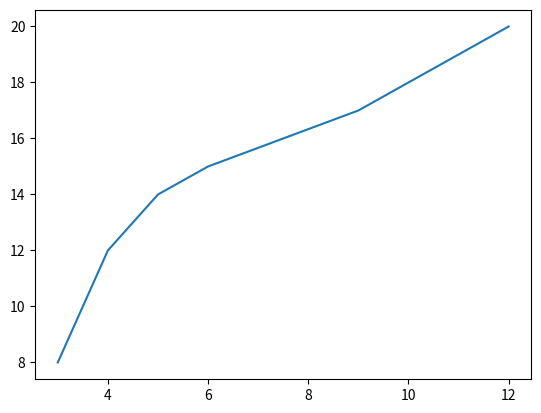

Reproduce this figure in Python.
# -*- coding: utf-8 -*-
"""
Created on Wed May 22 12:57:42 2019

@author: lenovo
"""

import matplotlib.pyplot as plt
list1 = [3,4,5,6,9,12]
list2 = [8,12,14,15,17,20]
plt.plot(list1, list2)
plt.savefig('fig1.png', dpi = 300)
plt.close()
